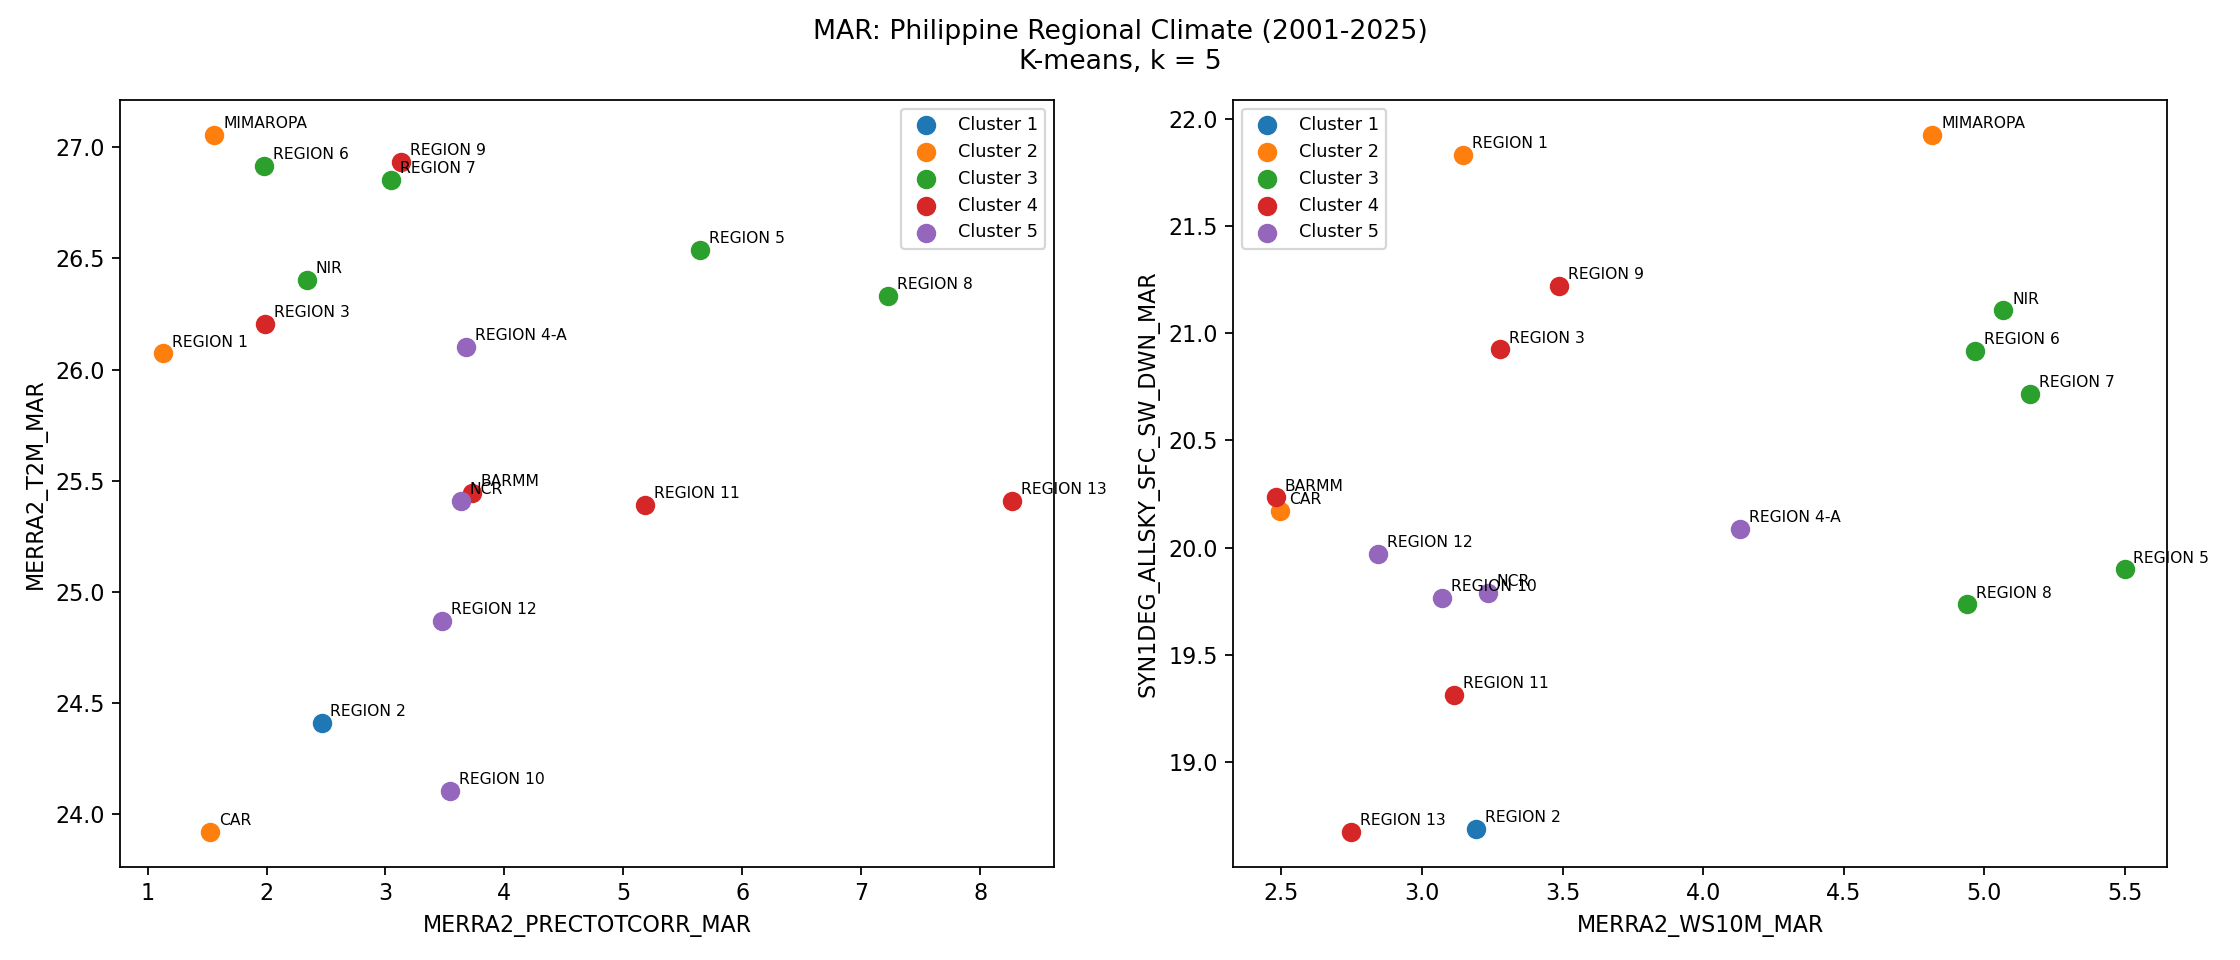

Source data for this figure (header and first rows):
REGION, CLUSTER
BARMM, 4
CAR, 2
MIMAROPA, 2
NCR, 5
NIR, 3
REGION 1, 2
REGION 10, 5
REGION 11, 4
REGION 12, 5
REGION 13, 4
REGION 2, 1
REGION 3, 4
REGION 4-A, 5
REGION 5, 3
REGION 6, 3
REGION 7, 3
REGION 8, 3
REGION 9, 4
